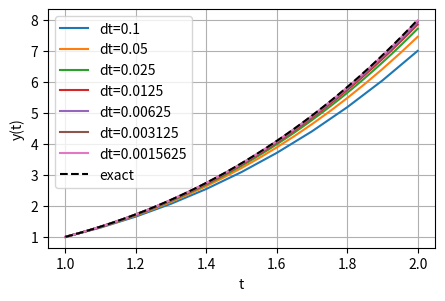
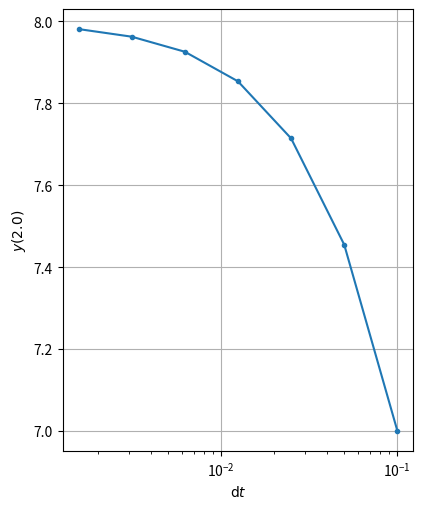
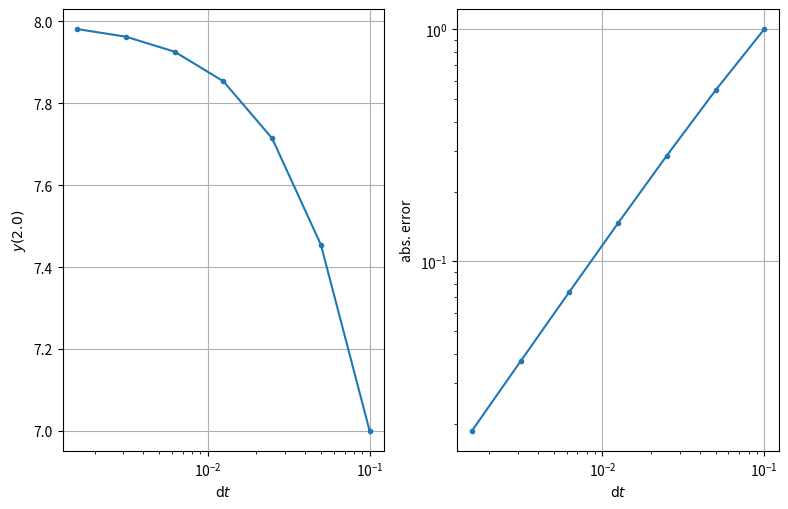

Write Python code to recreate these figures, in order. (Note: this script raises an exception after producing the figures.)
from matplotlib import pyplot as plt
import numpy as np
import pandas as pd

plt.rcParams["figure.figsize"] = [5, 3.1]

headers = ["n", "dt", "solution", "abs. error", "ratio"]
data = []


def euler(f, n, dt, t0, y0, T):
    t = np.double(t0)
    y = np.double(y0)

    t_, y_ = [t], [y]

    for i in range(n):
        y += dt * f(t, y)
        t += dt

        t_.append(t)
        y_.append(y)

    return t_, y_


t0 = 1.0
y0 = 1.0
T = 2.0


def f(t, y):
    return 3 * y / t


exact = 8.0

old_error = None

for n in [10, 20, 40, 80, 160, 320, 640]:
    dt = (T - t0) / n
    t, y = euler(f, n, dt, t0, y0, T)
    error = abs(y[-1] - exact)
    plt.plot(t, y, label=f"{dt=}")

    if old_error is not None:
        ratio = error / old_error
    else:
        ratio = "---"

    old_error = error

    data.append([n, dt, y[-1], error, ratio])

t_ = np.linspace(1, 2)
plt.plot(t_, t_**3, "k--", label="exact")

plt.xlabel("t")
plt.ylabel("y(t)")
plt.grid(True)
plt.legend()

df_euler = pd.DataFrame(data, columns=headers)

plt.figure(figsize=(8, 5.2))

plt.subplot(1, 2, 1)
plt.semilogx(df_euler["dt"], df_euler["solution"], ".-")
plt.xlabel("$\\mathrm{d}t$")
plt.ylabel("$y(2.0)$")
plt.grid(True)

plt.tight_layout()
plt.show()

plt.figure(figsize=(8, 5.2))

plt.subplot(1, 2, 1)
plt.semilogx(df_euler["dt"], df_euler["solution"], ".-")
plt.xlabel("$\\mathrm{d}t$")
plt.ylabel("$y(2.0)$")
plt.grid(True)

plt.subplot(1, 2, 2)
plt.loglog(df_euler["dt"], df_euler["abs. error"], ".-")
plt.xlabel("$\\mathrm{d}t$")
plt.ylabel("abs. error")
plt.grid(True)

plt.tight_layout()
plt.show()

df_euler.style.hide().set_caption("Results of using Euler's method varying dt")

headers = ["n", "dt", "solution", "abs. error", "ratio"]
data = []


def midpoint(f, n, dt, t0, y0, T):
    t = np.double(t0)
    y = np.double(y0)

    for i in range(n):
        k = y + (dt / 2) * f(t, y)
        m = t + dt / 2
        y += dt * f(m, k)
        t += dt

    return y


t0 = 1.0
y0 = 1.0
T = 2.0


def f(t, y):
    return 3 * y / t


exact = 8.0

old_error = None

for n in [10, 20, 40, 80, 160, 320, 640]:
    dt = (T - t0) / n
    y = midpoint(f, n, dt, t0, y0, T)
    error = abs(y - exact)

    if old_error is not None:
        ratio = error / old_error
    else:
        ratio = "---"

    old_error = error

    data.append([n, dt, y, error, ratio])

df_midpoint = pd.DataFrame(data, columns=headers)

plt.figure(figsize=(8, 5.2))

plt.subplot(1, 2, 1)
plt.semilogx(df_euler["dt"], df_euler["solution"], ".-", label="Euler")
plt.semilogx(df_midpoint["dt"], df_midpoint["solution"], ".-", label="Midpoint")

plt.xlabel("$\\mathrm{d}t$")
plt.ylabel("$y(2.0)$")
plt.grid(True)
plt.legend()

plt.subplot(1, 2, 2)
plt.loglog(df_euler["dt"], df_euler["abs. error"], ".-", label="Euler")
plt.xlabel("$\\mathrm{d}t$")
plt.ylabel("abs. error")
plt.grid(True)


plt.tight_layout()
plt.show()

plt.figure(figsize=(8, 5.2))

plt.subplot(1, 2, 1)
plt.semilogx(df_euler["dt"], df_euler["solution"], ".-", label="Euler")
plt.semilogx(df_midpoint["dt"], df_midpoint["solution"], ".-", label="Midpoint")

plt.xlabel("$\\mathrm{d}t$")
plt.ylabel("$y(2.0)$")
plt.grid(True)
plt.legend()

plt.subplot(1, 2, 2)
plt.loglog(df_euler["dt"], df_euler["abs. error"], ".-", label="Euler")
plt.loglog(df_midpoint["dt"], df_midpoint["abs. error"], ".-", label="Midpoint")
plt.xlabel("$\\mathrm{d}t$")
plt.ylabel("abs. error")
plt.grid(True)


plt.tight_layout()
plt.show()

df_midpoint.style.hide().set_caption("Results of using the midpoint method varying dt")